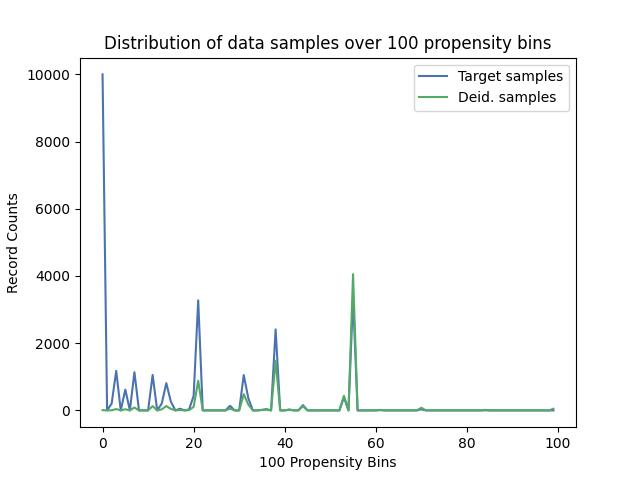

Values plotted in this chart, from the file beside it:
, Target samples, Deid. samples
0, 9997, 8
1, 0, 0
2, 204, 4
3, 1175, 39
4, 0, 0
5, 618, 34
6, 0, 0
7, 1137, 85
8, 0, 0
9, 0, 0
10, 0, 0
11, 1055, 129
12, 0, 0
13, 204, 31
14, 811, 129
15, 260, 46
16, 0, 0
17, 50, 10
18, 0, 0
19, 29, 7
20, 433, 105
21, 3273, 883
22, 0, 0
23, 0, 0
24, 0, 0
25, 0, 0
26, 0, 0
27, 0, 0
28, 137, 52
29, 0, 0
30, 0, 0
31, 1052, 482
32, 366, 174
33, 0, 0
34, 0, 0
35, 17, 9
36, 38, 21
37, 0, 0
38, 2410, 1478
39, 0, 0
40, 0, 0
41, 26, 18
42, 0, 0
43, 0, 0
44, 157, 125
45, 0, 0
46, 0, 0
47, 0, 0
48, 0, 0
49, 0, 0
50, 0, 0
51, 0, 0
52, 0, 0
53, 390, 434
54, 0, 0
55, 3369, 4053
56, 0, 0
57, 0, 0
58, 0, 0
59, 0, 0
... 40 more rows
